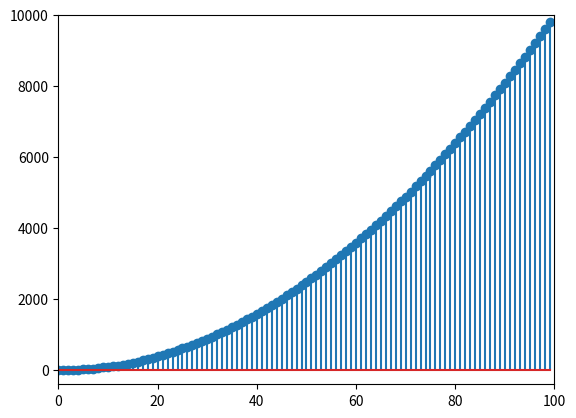

The matplotlib source for this figure:
#PROBLEM 1-PYTHON
import numpy as np
import matplotlib.pyplot as plt

def plotprob(x):
	if x <= 9:
		return (x*x)-7
	else:
		return ((x*x)-7)-10

yaxis = np.vectorize(plotprob)

x = np.arange(0,100)
y = yaxis(x)

plt.axis([0,100,-400,10000])
plt.stem(x,y)
plt.show()
